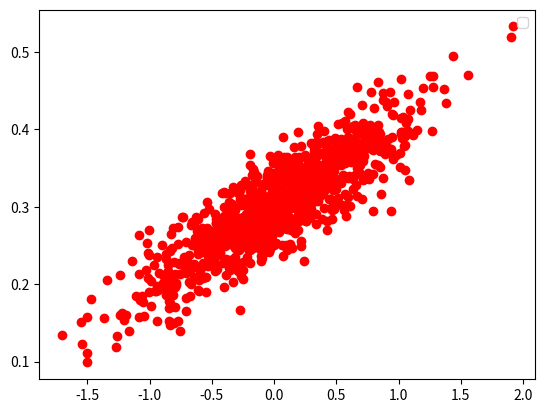

Write the Python code that produced this figure.
import numpy as np
import matplotlib.pyplot as plt

num_points = 1000
vectors_set = []

for i in range(num_points):
    x1 = np.random.normal(0.0, 0.55)
    y1 = x1 * 0.1 + 0.3 + np.random.normal(0.0, 0.03)
    vectors_set.append([x1, y1])

x_data = [v[0] for v in vectors_set]
y_data = [v[1] for v in vectors_set]

# print(x_data, y_data)

plt.plot(x_data, y_data, 'ro')
plt.legend()
plt.show()